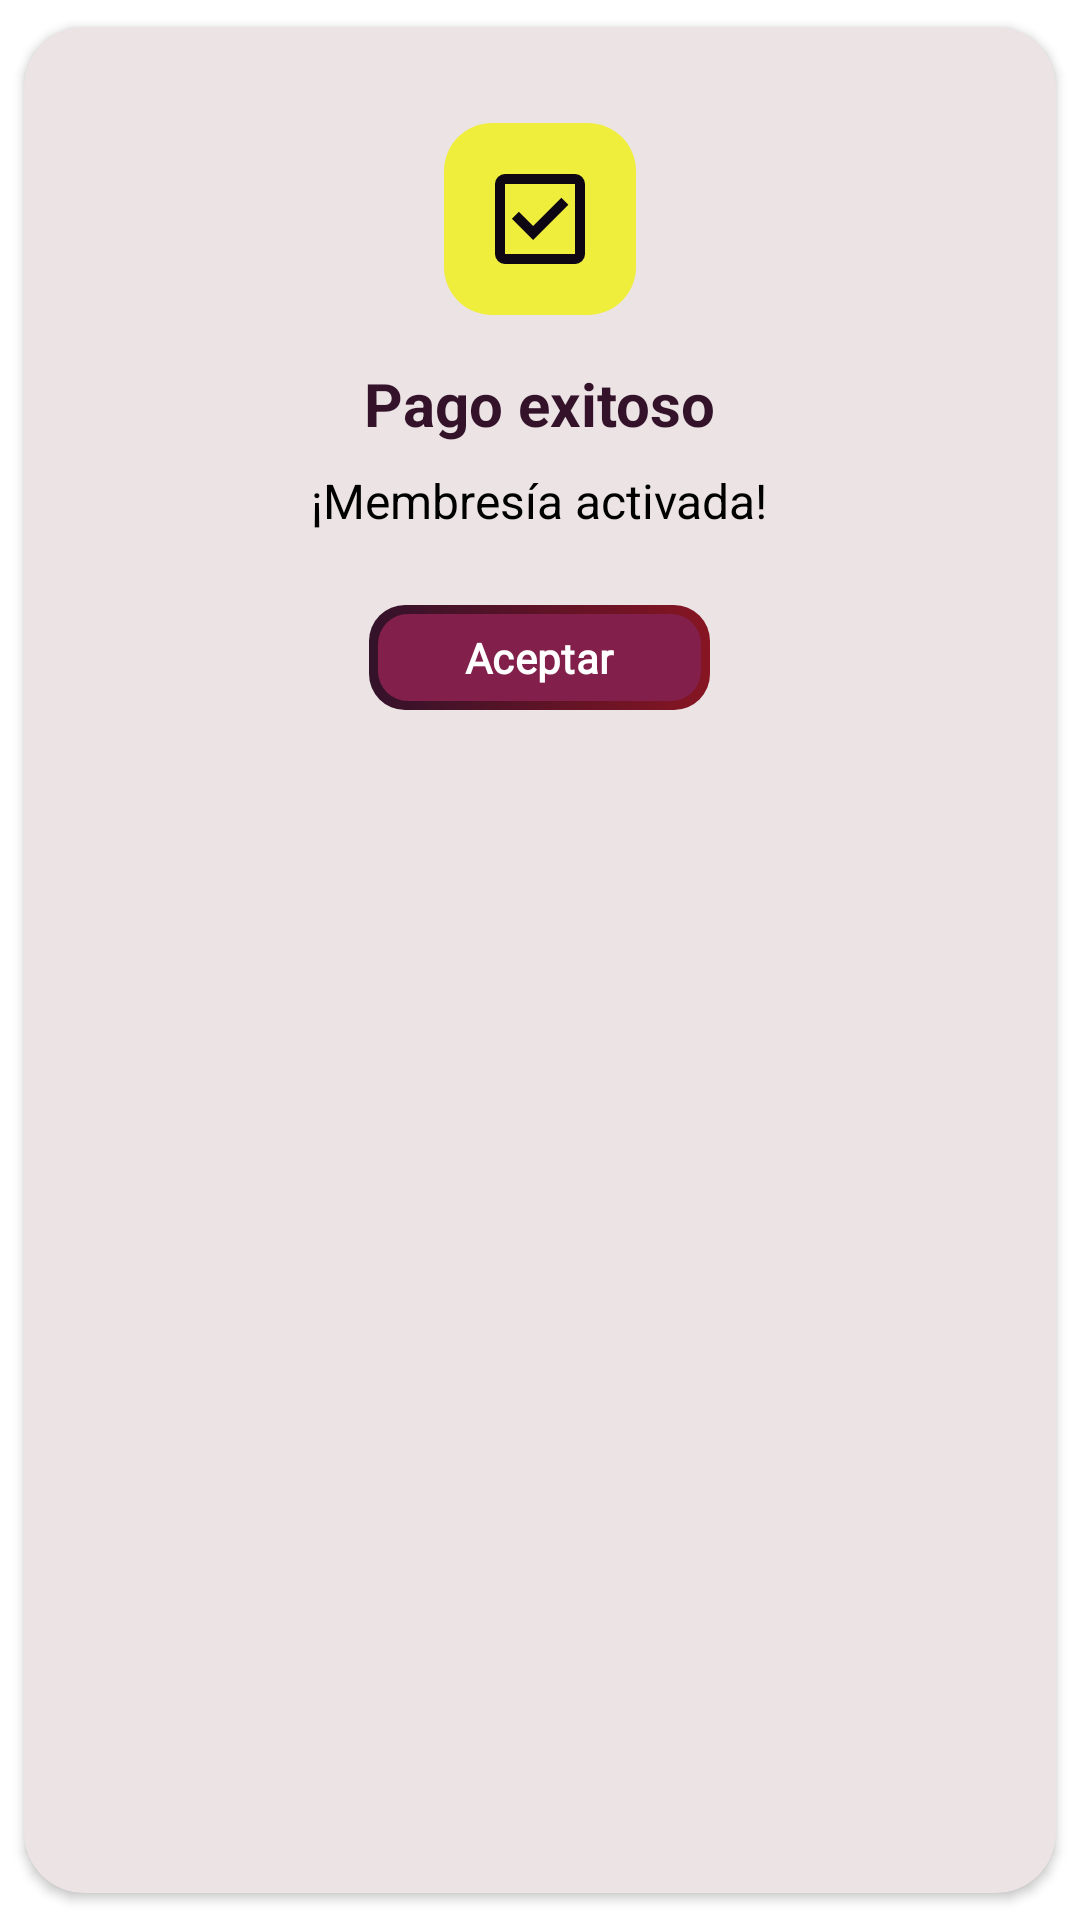

Produce the Android XML layout that renders to this screen, including the resource entries it uses.
<!-- AndroidManifest.xml: application theme Theme.Gym360 -->
<!-- res/layout/dialog_purchase_success.xml -->
<?xml version="1.0" encoding="utf-8"?>
<com.google.android.material.card.MaterialCardView xmlns:android="http://schemas.android.com/apk/res/android"
    xmlns:app="http://schemas.android.com/apk/res-auto"
    style="@style/GymModalContainer"
    android:layout_width="match_parent"
    android:layout_height="wrap_content"
    android:layout_margin="24dp">

    <LinearLayout
        android:layout_width="match_parent"
        android:layout_height="wrap_content"
        android:gravity="center"
        android:orientation="vertical"
        android:padding="32dp">

        
        <ImageView
            android:layout_width="64dp"
            android:layout_height="64dp"
            android:layout_marginBottom="16dp"
            android:background="@drawable/bg_admin_badge"
            android:backgroundTint="@color/gym_yellow"
            android:padding="12dp"
            android:src="@drawable/ic_check"
            app:tint="@color/gym_dark" />

        <TextView
            android:layout_width="wrap_content"
            android:layout_height="wrap_content"
            android:layout_marginBottom="8dp"
            android:text="Pago exitoso"
            android:textColor="@color/card_accent"
            android:textSize="20sp"
            android:textStyle="bold" />

        <TextView
            android:id="@+id/tvPurchaseSuccessMessage"
            android:layout_width="wrap_content"
            android:layout_height="wrap_content"
            android:layout_marginBottom="24dp"
            android:gravity="center"
            android:text="¡Membresía activada!"
            android:textColor="@color/text_primary"
            android:textSize="16sp" />

        <com.google.android.material.button.MaterialButton
            android:id="@+id/btnPurchaseSuccessOk"
            style="@style/GymButton.Primary"
            android:layout_width="wrap_content"
            android:layout_height="wrap_content"
            android:paddingHorizontal="32dp"
            android:text="Aceptar" />

    </LinearLayout>
</com.google.android.material.card.MaterialCardView>
<!-- resources referenced by this layout -->
<resources>
  <color name="card_accent">#33122a</color>
  <color name="gym_dark">#0e0613</color>
  <color name="gym_yellow">#f0ee3d</color>
  <color name="text_primary">@color/black</color>
  <!-- drawable bg_admin_badge (drawable) -->
  <?xml version="1.0" encoding="utf-8"?>
  <shape xmlns:android="http://schemas.android.com/apk/res/android"
      android:shape="rectangle">
      <solid android:color="@color/gym_plum" />
      <corners android:radius="16dp" />
  </shape>
  <!-- drawable ic_check (drawable) -->
  <vector xmlns:android="http://schemas.android.com/apk/res/android"
      android:width="24dp"
      android:height="24dp"
      android:viewportWidth="24"
      android:viewportHeight="24">
      <path android:fillColor="@android:color/black"
          android:pathData="M10.6,16.2l7.05-7.05l-1.4-1.4L10.6,13.4L7.75,10.55l-1.4,1.4L10.6,16.2ZM5,21q-0.83,0-1.41-0.59T3,19V5Q3,4.17 3.59,3.59T5,3H19q0.83,0 1.41,0.59T21,5V19q0,0.82-0.59,1.41T19,21H5Zm0-2H19V5H5V19ZM5,5V19V5Z"/>
  </vector>
  <style name="GymButton.Primary" parent="Widget.Material3.Button">
          <item name="android:background">@drawable/bg_button_gradient_border</item>
          <item name="backgroundTint">@null</item>
          <item name="android:textColor">@color/white</item>
          <item name="cornerRadius">12dp</item>
  
          <item name="android:minWidth">0dp</item>
          <item name="android:minHeight">0dp</item>
          <item name="android:insetTop">0dp</item>
          <item name="android:insetBottom">0dp</item>
  
          <item name="android:paddingHorizontal">12dp</item>
          <item name="android:paddingVertical">8dp</item>
  
          <item name="android:fontFamily">@font/main_font</item>
          <item name="android:textStyle">bold</item>
          <item name="android:textSize">14sp</item>
      </style>
  <style name="GymModalContainer" parent="GymCard">
          <item name="cardCornerRadius">20dp</item>
          <item name="contentPadding">0dp</item> 
      </style>
  <style name="Theme.Gym360" parent="Base.Theme.Gym360" />
  <color name="black">#FF000000</color>
  <color name="gym_plum">#33122a</color>
  <color name="white">#FFFFFFFF</color>
  <style name="GymCard" parent="Widget.Material3.CardView.Elevated">
          <item name="cardBackgroundColor">@color/app_surface</item>
          <item name="cardCornerRadius">16dp</item>
  
          
          <item name="contentPadding">16dp</item>
  
          
          <item name="cardUseCompatPadding">true</item>
          <item name="cardElevation">2dp</item>
  
          
          <item name="strokeWidth">0dp</item>
      </style>
  <style name="Base.Theme.Gym360" parent="Theme.Material3.DayNight.NoActionBar">
          
          <item name="colorPrimary">@color/primary_color</item>
          
          <item name="android:windowBackground">@color/app_background</item>
          
          <item name="colorSurface">@color/app_surface</item>
          
          <item name="android:statusBarColor">@color/app_background</item>
          <item name="android:windowLightStatusBar">true</item> 
      </style>
  <color name="gym_red">#871522</color>
  <color name="gym_pink">#82204b</color>
  <color name="app_surface">#F3F3F3</color>
  <color name="primary_color">@color/gym_red</color>
  <color name="app_background">#FFFFFF</color>
</resources>
